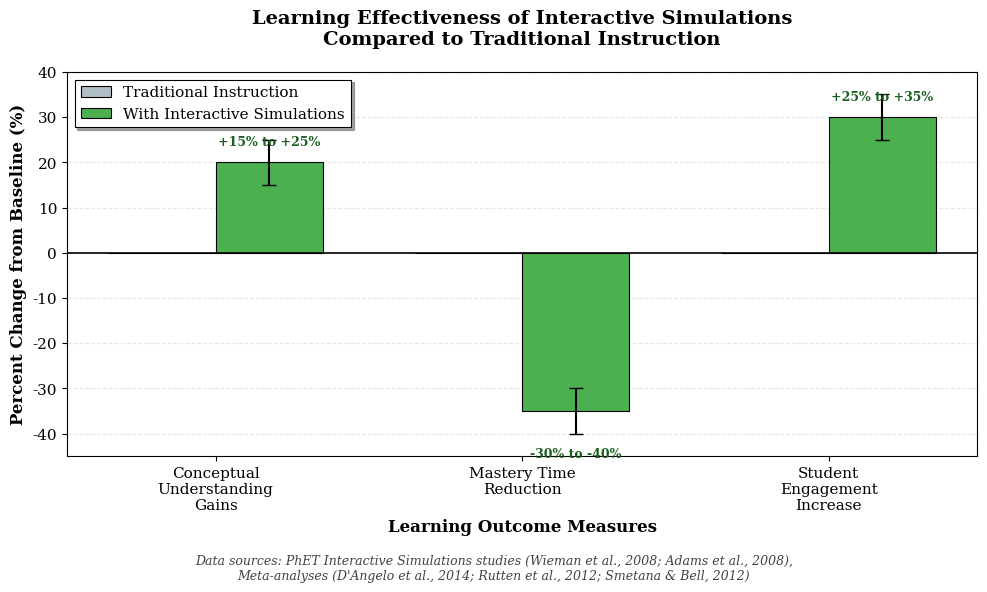

Reproduce this figure in Python. (Note: this script raises an exception after producing the figure.)
#!/usr/bin/env python3
"""
Generate Learning Effectiveness Chart for MicroSims ArXiv Paper
Shows research evidence from PhET studies and meta-analyses
"""

import matplotlib.pyplot as plt
import numpy as np

# Set up the figure with high DPI for publication quality
plt.rcParams['font.family'] = 'serif'
plt.rcParams['font.serif'] = ['Times New Roman', 'DejaVu Serif']
plt.rcParams['font.size'] = 11
plt.rcParams['axes.linewidth'] = 0.8

fig, ax = plt.subplots(figsize=(10, 6), dpi=300)

# Data from Section 9 (Expected Benefits)
categories = ['Conceptual\nUnderstanding\nGains',
              'Mastery Time\nReduction',
              'Student\nEngagement\nIncrease']

traditional = [0, 0, 0]  # Baseline
with_simulations = [20, -35, 30]  # Mid-points of ranges: 15-25%, 30-40%, 25-35%
error_ranges = [5, 5, 5]  # Error bars showing the ranges

# Position of bars
x_pos = np.arange(len(categories))
bar_width = 0.35

# Create bars
bars1 = ax.bar(x_pos - bar_width/2, traditional, bar_width,
               label='Traditional Instruction',
               color='#B0BEC5', edgecolor='black', linewidth=0.8)

bars2 = ax.bar(x_pos + bar_width/2, with_simulations, bar_width,
               label='With Interactive Simulations',
               color='#4CAF50', edgecolor='black', linewidth=0.8,
               yerr=error_ranges, capsize=5, error_kw={'linewidth': 1.5})

# Customize the plot
ax.set_ylabel('Percent Change from Baseline (%)', fontsize=12, fontweight='bold')
ax.set_xlabel('Learning Outcome Measures', fontsize=12, fontweight='bold')
ax.set_title('Learning Effectiveness of Interactive Simulations\nCompared to Traditional Instruction',
             fontsize=14, fontweight='bold', pad=20)
ax.set_xticks(x_pos)
ax.set_xticklabels(categories, fontsize=11)

# Add grid for readability
ax.yaxis.grid(True, linestyle='--', alpha=0.3, linewidth=0.8)
ax.set_axisbelow(True)

# Set y-axis limits and ticks
ax.set_ylim(-45, 40)
ax.axhline(y=0, color='black', linestyle='-', linewidth=1.2)

# Add value labels on bars
for i, (bar, value, error) in enumerate(zip(bars2, with_simulations, error_ranges)):
    height = bar.get_height()
    if value > 0:
        # Positive values: show range
        label_text = f'+{value-error}% to +{value+error}%'
        y_offset = 3
    else:
        # Negative values: show range
        label_text = f'-{abs(value)-error}% to -{abs(value)+error}%'
        y_offset = -8

    ax.text(bar.get_x() + bar.get_width()/2, height + y_offset,
            label_text, ha='center', va='bottom' if value > 0 else 'top',
            fontsize=9, fontweight='bold', color='#1B5E20')

# Legend
legend = ax.legend(loc='upper left', frameon=True, shadow=True,
                   fontsize=11, edgecolor='black', fancybox=False)
legend.get_frame().set_linewidth(0.8)

# Add data source annotation
fig.text(0.5, 0.02,
         'Data sources: PhET Interactive Simulations studies (Wieman et al., 2008; Adams et al., 2008),\n' +
         'Meta-analyses (D\'Angelo et al., 2014; Rutten et al., 2012; Smetana & Bell, 2012)',
         ha='center', fontsize=9, style='italic', color='#424242')

# Adjust layout to prevent label cutoff
plt.tight_layout(rect=[0, 0.06, 1, 1])

# Save the figure in multiple formats
output_path_pdf = '/Users/<user>/Documents/ws/microsims/paper/figures/effectiveness-chart.pdf'
output_path_png = '/Users/<user>/Documents/ws/microsims/paper/figures/effectiveness-chart.png'

plt.savefig(output_path_pdf, format='pdf', bbox_inches='tight', dpi=300)
plt.savefig(output_path_png, format='png', bbox_inches='tight', dpi=300)

print(f"✓ Figure saved as PDF: {output_path_pdf}")
print(f"✓ Figure saved as PNG: {output_path_png}")
print(f"✓ Resolution: 300 DPI")
print(f"✓ Size: 10×6 inches (suitable for publication)")

# Optionally display the plot (comment out if running headless)
# plt.show()

plt.close()
